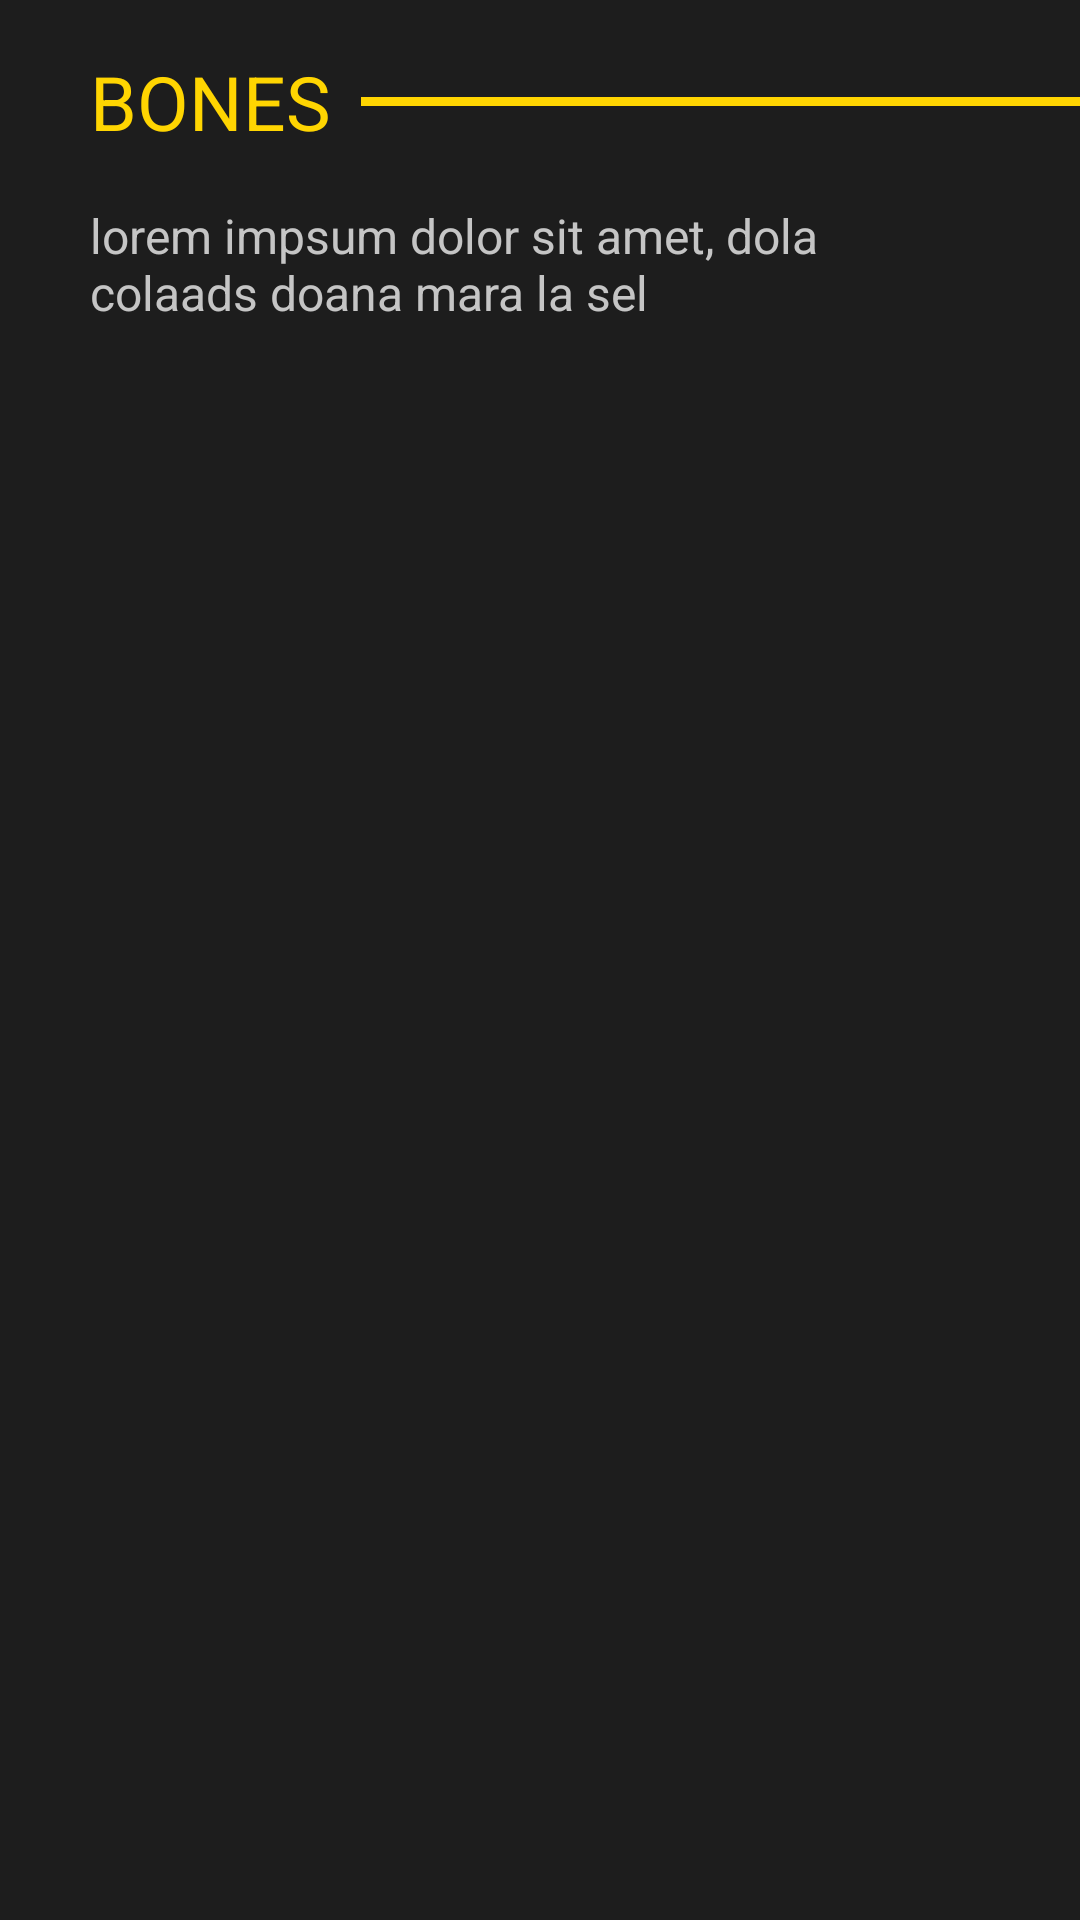

Layout XML and referenced resources for this Android screen:
<!-- AndroidManifest.xml: application theme Theme.PopCornFactory -->
<!-- res/layout/activity_detalle_pelicula.xml -->
<?xml version="1.0" encoding="utf-8"?>
<LinearLayout xmlns:android="http://schemas.android.com/apk/res/android"
    xmlns:app="http://schemas.android.com/apk/res-auto"
    xmlns:tools="http://schemas.android.com/tools"
    android:layout_width="match_parent"
    android:layout_height="match_parent"
    android:orientation="vertical"
    android:background="@color/background_main"
    tools:context=".DetallePelicula">

    <LinearLayout
        android:layout_width="match_parent"
        android:layout_height="wrap_content"
        android:orientation="vertical">

        <ImageView
            android:id="@+id/iv_pelicula_imagen"
            android:layout_width="match_parent"
            android:layout_height="match_parent"
            android:layout_gravity="center"
            android:src="@drawable/bonesheader"/>

        <LinearLayout

            android:layout_width="match_parent"
            android:layout_height="wrap_content"
            android:orientation="horizontal"
            android:layout_marginLeft="30dp"
            android:layout_marginVertical="17dp">

            <TextView
                android:id="@+id/tv_nombre_pelicula"
                android:layout_width="wrap_content"
                android:layout_height="wrap_content"
                android:text="BONES"
                android:textSize="25sp"
                android:textColor="@color/btn_color"
                android:gravity="center"/>

            <View
                android:layout_width="290dp"
                android:layout_height="3dp"
                android:background="@color/btn_color"
                android:layout_gravity="center"
                android:layout_marginStart="10dp"/>

        </LinearLayout>

        <ScrollView
            android:layout_width="wrap_content"
            android:layout_height="wrap_content">

            <TextView
                android:id="@+id/tv_descripcion_pelicula"
                android:layout_width="match_parent"
                android:layout_height="wrap_content"
                android:text="lorem impsum dolor sit amet, dola colaads doana mara la sel"
                android:textSize="16sp"
                android:textColor="@color/text_main"
                android:layout_marginHorizontal="30dp" />

        </ScrollView>

    </LinearLayout>

</LinearLayout>
<!-- resources referenced by this layout -->
<resources>
  <color name="background_main"> #1D1D1D</color>
  <color name="btn_color">#FFD501</color>
  <color name="text_main"> #C5C5C5</color>
  <style name="Theme.PopCornFactory" parent="Theme.MaterialComponents.DayNight.NoActionBar">
          
          <item name="colorPrimary">@color/btn_color</item>
          <item name="colorPrimaryVariant">@color/background_main</item>
          <item name="colorOnPrimary">@color/white</item>
          
          <item name="colorSecondary">@color/teal_200</item>
          <item name="colorSecondaryVariant">@color/teal_700</item>
          <item name="colorOnSecondary">@color/black</item>
          
          <item name="android:statusBarColor" tools:targetApi="l">?attr/colorPrimaryVariant</item>
          
      </style>
  <color name="white">#FFFFFFFF</color>
  <color name="teal_200">#FF03DAC5</color>
  <color name="teal_700">#FF018786</color>
  <color name="black">#FF000000</color>
</resources>
